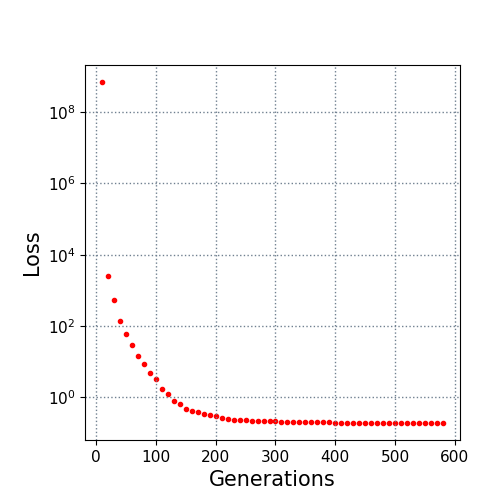

The data file committed next to this chart (first rows):
10.0, 700000000.0
20.0, 2522
30.0, 528.6
40.0, 133.6
50.0, 59.1
60.0, 29.6
70.0, 14.11
80.0, 8.495
90.0, 4.911
100.0, 3.286
110.0, 1.692
120.0, 1.204
130.0, 0.79
140.0, 0.6583
150.0, 0.4526
160.0, 0.3974
170.0, 0.3843
180.0, 0.3343
190.0, 0.3092
200.0, 0.2891
210.0, 0.2619
220.0, 0.2448
230.0, 0.2351
240.0, 0.2282
250.0, 0.2225
260.0, 0.2188
270.0, 0.2163
280.0, 0.2144
290.0, 0.2128
300.0, 0.2093
310.0, 0.2056
320.0, 0.205
330.0, 0.2046
340.0, 0.203
350.0, 0.2025
360.0, 0.2024
370.0, 0.2023
380.0, 0.2003
390.0, 0.1973
400.0, 0.1939
410.0, 0.1934
420.0, 0.1929
430.0, 0.1929
440.0, 0.1929
450.0, 0.1929
460.0, 0.1924
470.0, 0.1915
480.0, 0.1915
490.0, 0.1915
500.0, 0.1906
510.0, 0.19
520.0, 0.19
530.0, 0.19
540.0, 0.19
550.0, 0.19
560.0, 0.19
570.0, 0.1891
580.0, 0.1891
